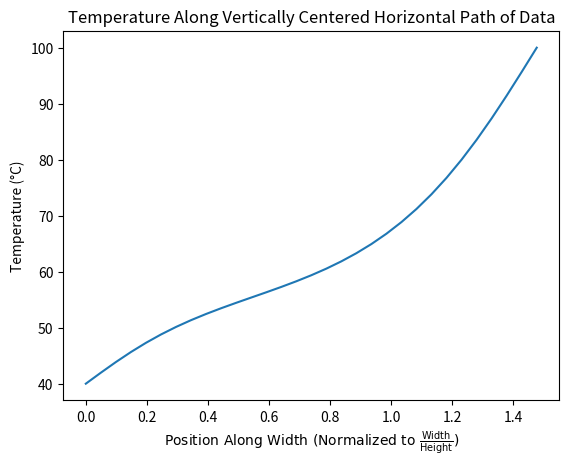

Python code for this plot: (Note: this script raises an exception after producing the figure.)
import numpy as np
import matplotlib.pyplot as plt

# plt.axes().set_aspect('equal')
# plt.style.use('classic')

# Grid squares values:
height = 21
width = 31

# Make set temperatures on fixed positions
T_alpha   = 0    # (bottom boundary temperature)
T_bravo   = 40   # (left boundary temperature)
T_charlie = 100  # (top boundary temperature)
T_delta   = 100  # (right boundary temperature)

# Initialize matrix of zeros for that size
# Note: index 0,0 is bottom left
default_temp = (max(T_alpha, T_bravo, T_charlie, T_delta) + min(T_alpha, T_bravo, T_charlie, T_delta)) / 2
data = np.zeros((height, width)) + default_temp

# Set boundary conditions
for i in range(width):
    data[0, i] = T_alpha
    data[(height - 1), i] = T_charlie
for j in range(1, (height - 1)):
    data[j, 0] = T_bravo
    data[j, (width - 1)] = T_delta

error_flag = True
error_limit = 1e-4
while error_flag:
    large_error_term_found = False

    # Gauss-Seidel Iteration
    for n in range(1, (height - 1)):
        for m in range(1, (width - 1)): 
            data_old = data[n, m]
            data[n, m] = 0.25 * (data[(n + 1), m] + data[(n - 1), m] + data[n, (m + 1)] + data[n, (m - 1)])

            if not large_error_term_found:
                error_term = abs(data[n, m] - data_old) / data_old
                if (error_term <= error_limit):
                    error_flag = False
                else:
                    error_flag = True
                    large_error_term_found = True

#print(data)

fig1 = plt.figure(1)
x = np.linspace(0, (width / height), width)
index = np.ceil(height / 2)
y = data[index.astype(int), :]
plt.plot(x, y)
plt.xlabel(r'$\mathrm{Position\ Along\ Width\ (Normalized\ to\ \frac{Width}{Height})}$')
plt.ylabel("Temperature (\N{DEGREE SIGN}C)")
plt.title("Temperature Along Vertically Centered Horizontal Path of Data")
plt.savefig("Problem-Set-3/images/pset-3-figure-1.png")
plt.show()

fig2 = plt.figure(2)
x = np.linspace(0, 1, height)
index = np.ceil(width / 2)
y = data[:, index.astype(int)]
plt.plot(x, y)
plt.xlabel(r'$\mathrm{Position\ Along\ Width\ (Normalized)}$')
plt.ylabel("Temperature (\N{DEGREE SIGN}C)")
plt.title("Temperature Along Horizontally Centered Vertical Path of Data")
plt.savefig("Problem-Set-3/images/pset-3-figure-2.png")
plt.show()


fig3 = plt.figure(3)
plt.axes().set_aspect('equal')
plt.style.use('classic')
heatmap = plt.pcolor(data)

plt.text(0.5, -0.02, "T = " + str(T_alpha) + "\N{DEGREE SIGN}C",
         horizontalalignment='center',
         verticalalignment='top',
         rotation=0,
         clip_on=False,
         transform=plt.gca().transAxes)
plt.text(0, 0.5, "T = " + str(T_bravo) + "\N{DEGREE SIGN}C",
         horizontalalignment='right',
         verticalalignment='center',
         rotation=90,
         clip_on=False,
         transform=plt.gca().transAxes)
plt.text(0.5, 1, "T = " + str(T_charlie) + "\N{DEGREE SIGN}C",
         horizontalalignment='center',
         verticalalignment='bottom',
         rotation=0,
         clip_on=False,
         transform=plt.gca().transAxes)
plt.text(1, 0.5, "T = " + str(T_delta) + "\N{DEGREE SIGN}C",
         horizontalalignment='left',
         verticalalignment='center',
         rotation=270,
         clip_on=False,
         transform=plt.gca().transAxes)

plt.axis("off")

plt.xlim(0, width)
plt.ylim(0, height)

cbar = plt.colorbar(heatmap)
cbar.set_label("Temperature (\N{DEGREE SIGN}C)")
plt.clim(0, 100)

plt.savefig("Problem-Set-3/images/pset-3-figure-3.png")
plt.show()
